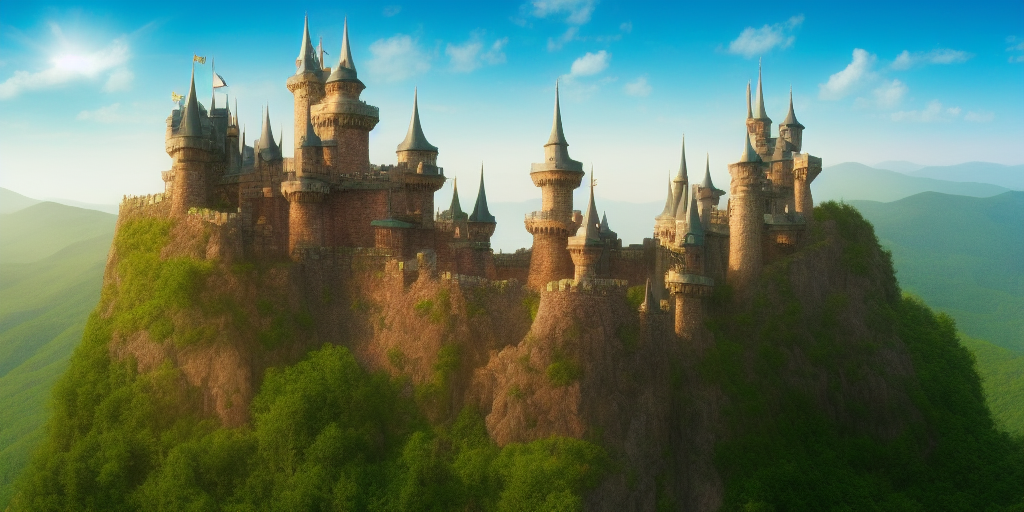
Generation parameters embedded in this image by AUTOMATIC1111 Stable Diffusion web UI or a fork of it (Forge, ...) (PNG 'parameters' text chunk):
fantasy castle on a mountain top
Negative prompt: snow
Steps: 20, Sampler: Euler a, CFG scale: 7, Seed: 2197333919, Size: 1024x512, Model hash: 81761151